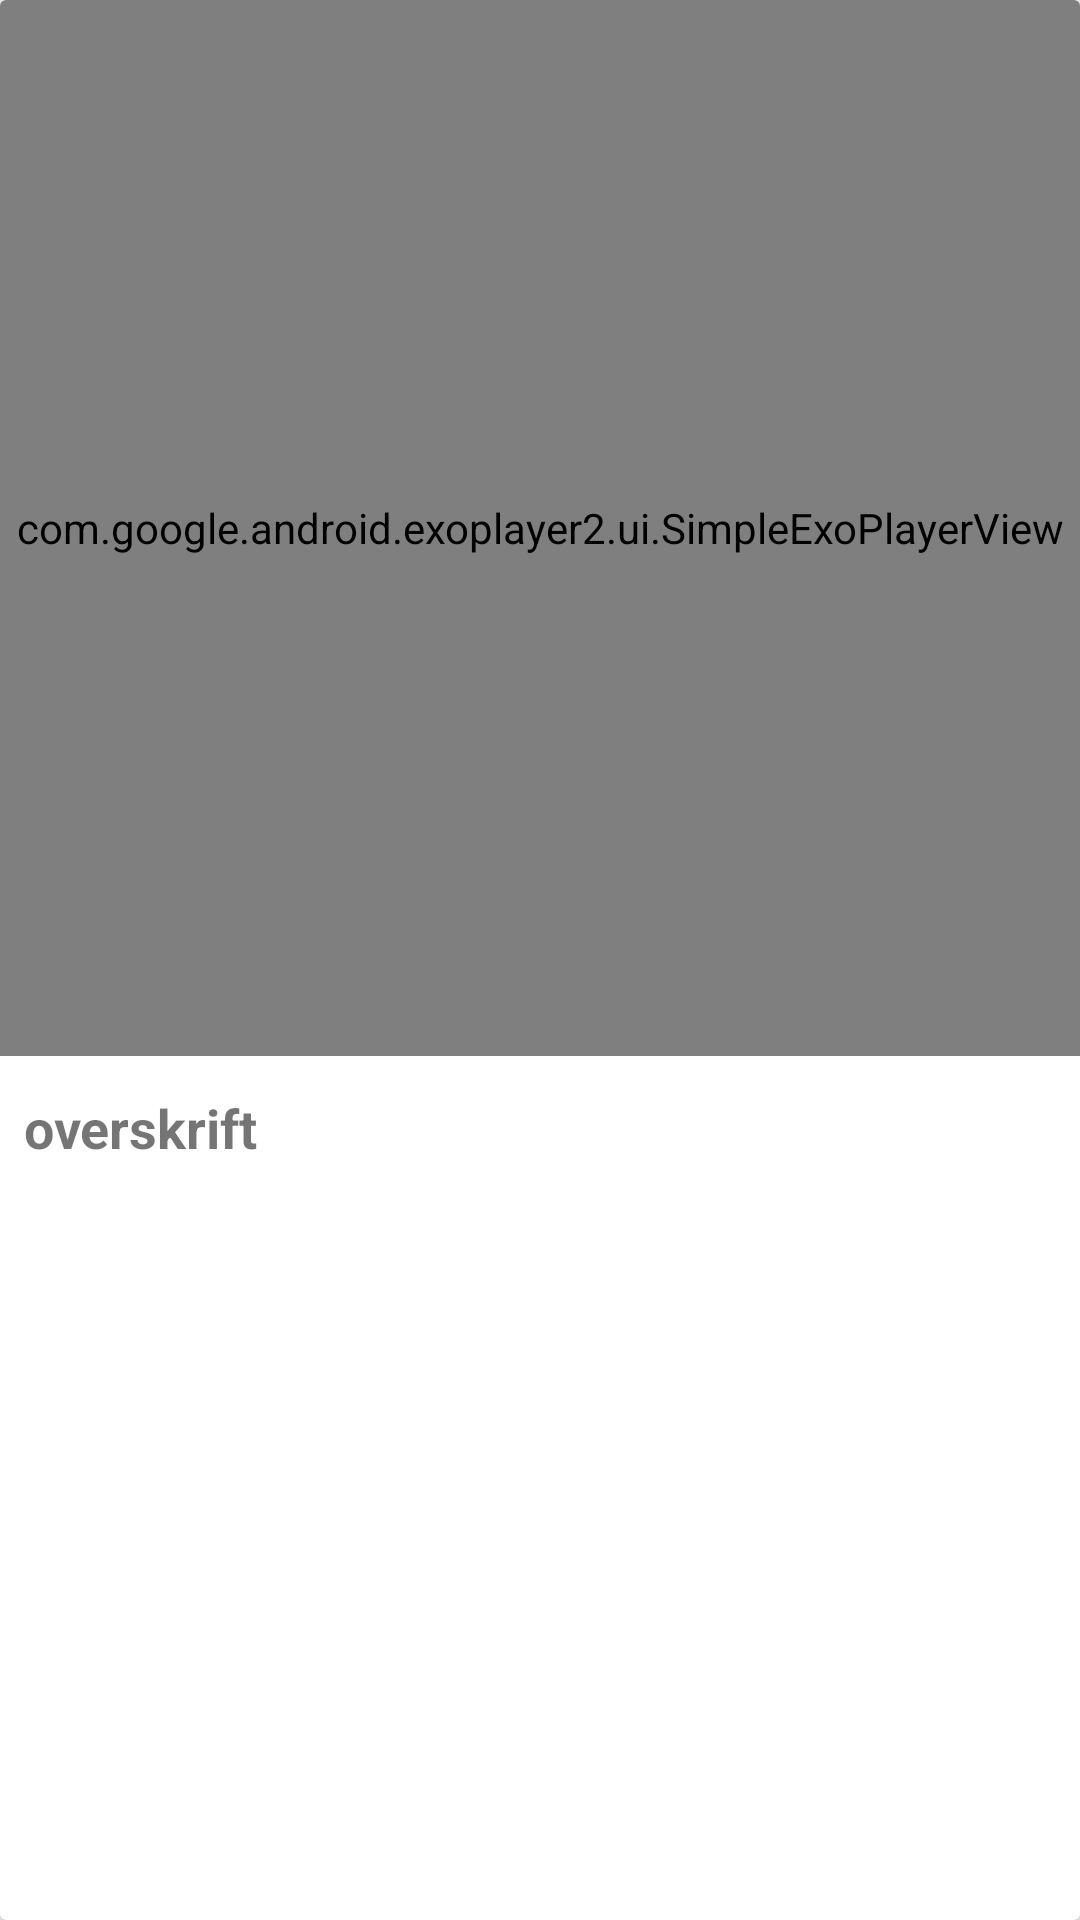

This screen was rendered from an Android layout file. Write that file and the resources it references.
<!-- AndroidManifest.xml: application theme AppTheme -->
<!-- res/layout/kort_udvidet.xml -->
<?xml version="1.0" encoding="utf-8"?>
<android.support.v7.widget.CardView xmlns:android="http://schemas.android.com/apk/res/android"
    xmlns:app="http://schemas.android.com/apk/res-auto"
    xmlns:tools="http://schemas.android.com/tools"
    android:layout_width="match_parent"
    android:layout_height="match_parent"
    android:id="@+id/kort_udvidet">


    <android.support.constraint.ConstraintLayout

        android:layout_width="match_parent"
        android:layout_height="match_parent"
        android:id="@+id/kort_stor">


        <com.google.android.exoplayer2.ui.SimpleExoPlayerView
            android:id="@+id/afspillerview"
            android:layout_width="match_parent"
            android:layout_height="0dp"
            app:layout_constraintEnd_toEndOf="parent"
            app:layout_constraintHeight_default="percent"
            app:layout_constraintHeight_percent=".55"
            app:layout_constraintHorizontal_bias="0.0"
            app:layout_constraintStart_toStartOf="parent"
            app:layout_constraintTop_toTopOf="parent"
            app:layout_constraintVertical_chainStyle="spread_inside">

        </com.google.android.exoplayer2.ui.SimpleExoPlayerView>


        <TextView
            android:id="@+id/fundtekstOverskrift"
            android:layout_width="0dp"
            android:layout_height="0dp"
            android:layout_marginEnd="8dp"
            android:layout_marginLeft="8dp"
            android:layout_marginRight="8dp"
            android:layout_marginStart="8dp"
            android:layout_marginTop="8dp"
            android:fadeScrollbars="false"
            android:gravity="center_vertical"
            android:text="overskrift"
            android:textSize="18dip"
            android:textStyle="bold"
            app:layout_constraintEnd_toEndOf="parent"
            app:layout_constraintHeight_percent=".05"
            app:layout_constraintHorizontal_bias="0.0"
            app:layout_constraintStart_toStartOf="parent"
            app:layout_constraintTop_toBottomOf="@+id/afspillerview">

        </TextView>


        <TextView
            android:id="@+id/fundtekst"
            android:layout_width="match_parent"
            android:layout_height="13dp"
            android:layout_marginBottom="28dp"
            android:layout_marginEnd="8dp"
            android:layout_marginStart="8dp"
            android:layout_marginTop="8dp"
            android:fadeScrollbars="false"
            android:text="fund"
            android:textSize="12dip"
            android:visibility="gone"
            app:layout_constraintBottom_toTopOf="@+id/udvidet2"
            app:layout_constraintEnd_toEndOf="@+id/fundtekstOverskrift"
            app:layout_constraintHeight_default="percent"
            app:layout_constraintHeight_percent=".40"
            app:layout_constraintHorizontal_bias="0.0"
            app:layout_constraintStart_toStartOf="parent"
            app:layout_constraintTop_toBottomOf="@+id/fundtekstOverskrift">

        </TextView>

        <ImageView
            android:id="@+id/udvidet1_2"
            android:layout_width="wrap_content"
            android:layout_height="wrap_content"
            android:layout_marginEnd="16dp"
            android:layout_marginRight="16dp"
            android:layout_marginTop="16dp"
            app:layout_constraintEnd_toEndOf="parent"
            app:layout_constraintTop_toBottomOf="@+id/fundtekst"
            app:srcCompat="@drawable/udvidet_a" />

        <ImageView
            android:id="@+id/udvidet2_2"
            android:layout_width="wrap_content"
            android:layout_height="wrap_content"
            android:layout_marginEnd="8dp"
            android:layout_marginRight="8dp"
            android:layout_marginTop="40dp"
            app:layout_constraintEnd_toStartOf="@+id/udvidet1"
            app:layout_constraintHorizontal_bias="0.04"
            app:layout_constraintStart_toStartOf="parent"
            app:layout_constraintTop_toBottomOf="@+id/fundtekstOverskrift"
            app:srcCompat="@drawable/udvidet_b" />

        <ImageView
            android:id="@+id/udvidet3_2"
            android:layout_width="wrap_content"
            android:layout_height="wrap_content"
            app:layout_constraintStart_toStartOf="@+id/udvidet2"
            app:layout_constraintTop_toBottomOf="@+id/udvidet2"
            app:srcCompat="@drawable/udvidet_c" />


    </android.support.constraint.ConstraintLayout>
</android.support.v7.widget.CardView>
<!-- resources referenced by this layout -->
<resources>
  <!-- drawable udvidet_a: png bitmap (drawable-xhdpi, 41121 bytes) -->
  <!-- drawable udvidet_c: png bitmap (drawable-xhdpi, 14757 bytes) -->
  <style name="AppTheme" parent="Theme.AppCompat.Light.NoActionBar" />
</resources>
